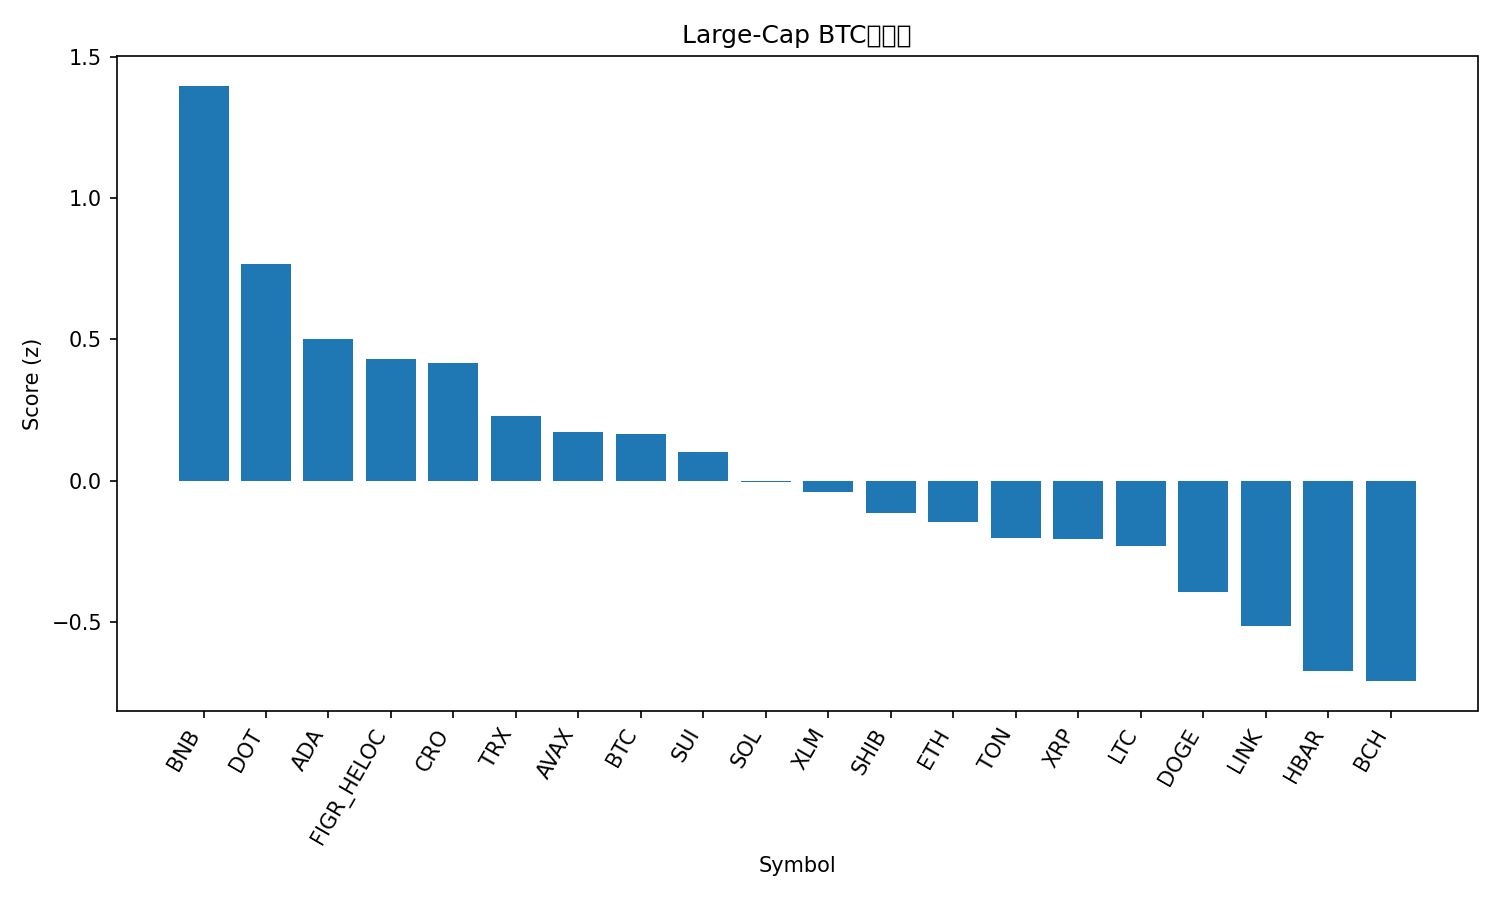

Values plotted in this chart, from the file beside it:
rank, name, symbol, price_btc, price_usd, pct_1h_btc, pct_24h_btc, pct_7d_btc, market_cap_rank, market_cap_usd, volume_usd, score
1, BNB, BNB, 0.008559, 1001, 0.4971, 0.6701, 9.029, 5, 139348384043, 2169504386, 1.398
2, Polkadot, DOT, 3.941e-05, 4.61, -0.002753, 2.484, 7.634, 32, 6997955534, 623963883, 0.767
3, Cardano, ADA, 7.77e-06, 0.909, 0.2813, -0.6242, -0.5017, 10, 33188711789, 2209600024, 0.5033
4, Figure Heloc, FIGR_HELOC, 8.86e-06, 1.036, 0.06547, 1.369, -1.681, 20, 12953015994, 233378420, 0.4303
5, Cronos, CRO, 2.01e-06, 0.2346, 0.4624, -1.437, -10.02, 28, 8142235604, 62320614, 0.4178
6, TRON, TRX, 2.97e-06, 0.3469, 0.01221, 0.8384, -2.026, 11, 32841122755, 887359467, 0.229
7, Avalanche, AVAX, 0.0002924, 34.2, -0.6776, 4.46, 17.65, 17, 14436164700, 2106642225, 0.1708
8, Bitcoin, BTC, 1.0, 116968, 0.0, 0.0, 0.0, 1, 2330024171813, 36439841308, 0.1666
9, Sui, SUI, 3.255e-05, 3.81, 0.09533, -1.347, 2.049, 19, 13586896255, 2023572280, 0.1025
10, Solana, SOL, 0.002087, 244, -0.007579, -0.8631, 1.192, 6, 132371564369, 8917288325, -0.003663
11, Stellar, XLM, 3.36e-06, 0.3929, 0.0868, -1.31, -2.633, 21, 12517132623, 283469535, -0.04133
12, Shiba Inu, SHIB, 1.12993e-10, 1.322e-05, 0.04759, -1.311, -2.682, 31, 7781306854, 215051370, -0.1148
13, Ethereum, ETH, 0.03882, 4541, -0.05106, -0.9863, -1.278, 2, 548106678205, 26290856060, -0.1445
14, Toncoin, TON, 2.694e-05, 3.15, -0.1801, 0.5649, -3.066, 30, 8014891766, 163633383, -0.2036
15, XRP, XRP, 2.599e-05, 3.04, 0.03532, -1.817, -2.452, 3, 181702716491, 5871630827, -0.207
16, Litecoin, LTC, 0.001002, 117.2, -0.3133, 1.327, -0.3172, 26, 8945265058, 603871412, -0.2321
17, Dogecoin, DOGE, 2.36e-06, 0.2756, -0.1827, -1.65, 4.354, 8, 41607867797, 3823781241, -0.3927
18, Chainlink, LINK, 0.0002107, 24.65, -0.526, 2.002, -0.8323, 13, 16711429836, 1127673103, -0.5126
19, Hedera, HBAR, 2.09e-06, 0.2445, -0.2794, -1.5, -0.01706, 25, 10351520388, 287497542, -0.6737
20, Bitcoin Cash, BCH, 0.005225, 611.2, -0.0828, -3.939, 1.588, 22, 12179091276, 680571346, -0.7088
21, Hyperliquid, HYPE, 0.0004817, 56.35, -0.2378, -3.518, -1.711, 15, 15246863817, 536318063, -1.009
